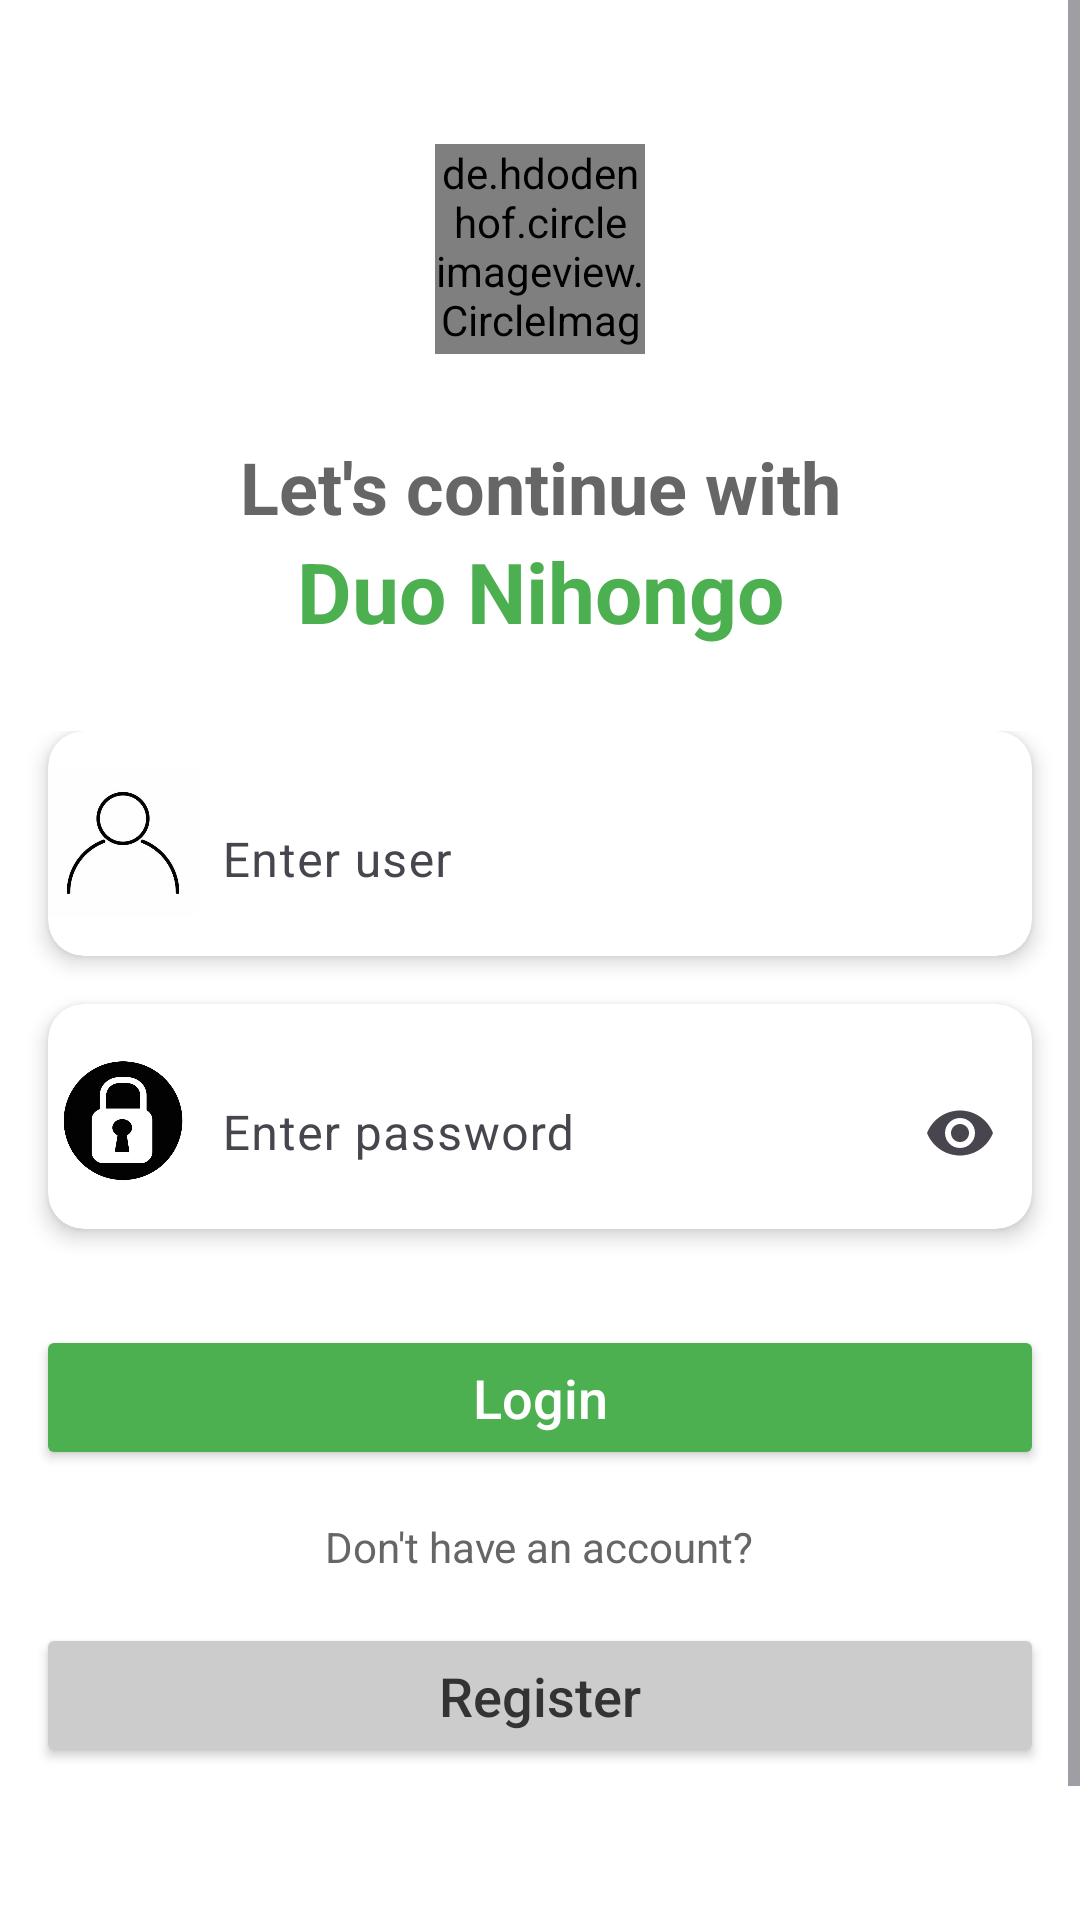

Here is an Android app screen rendered from its layout file. Give the layout XML and the strings, colors and styles it references.
<!-- AndroidManifest.xml: application theme Theme.MyProject -->
<!-- res/layout/activity_login.xml -->
<?xml version="1.0" encoding="utf-8"?>
<ScrollView xmlns:android="http://schemas.android.com/apk/res/android"
    xmlns:app="http://schemas.android.com/apk/res-auto"
    xmlns:tools="http://schemas.android.com/tools"
    android:layout_width="match_parent"
    android:layout_height="match_parent"
    android:background="#FFFFFF"
    android:fillViewport="true">

    <LinearLayout
        android:id="@+id/main"
        android:layout_width="match_parent"
        android:layout_height="wrap_content"
        android:orientation="vertical"
        android:layout_gravity="center"
        android:background="#FFFFFF"
        android:layout_marginTop="48dp"
        >

        <LinearLayout
            android:layout_width="match_parent"
            android:layout_height="wrap_content"
            android:gravity="center"
            android:orientation="vertical"
            >

            
            <de.hdodenhof.circleimageview.CircleImageView
                android:id="@+id/avatar"
                android:layout_width="70dp"
                android:layout_height="70dp"
                android:src="@drawable/avatar"
                app:civ_border_color="@color/primaryColor"
                app:civ_border_width="2dp"
                />

            <TextView
                android:layout_width="match_parent"
                android:layout_height="wrap_content"
                android:gravity="center"
                android:text="Let's continue with"
                android:layout_marginTop="28dp"
                android:textColor="#666666"
                android:textSize="24sp"
                android:textStyle="bold" />

            <TextView
                android:layout_width="match_parent"
                android:layout_height="wrap_content"
                android:layout_marginBottom="24dp"
                android:gravity="center"
                android:text="@string/my_app"
                android:textColor="#4CAF50"
                android:textSize="28sp"
                android:textStyle="bold" />
        </LinearLayout>

            
        <LinearLayout
            android:layout_width="match_parent"
            android:layout_height="wrap_content"
            android:orientation="vertical"
            android:padding="4dp"
            >
            <androidx.cardview.widget.CardView
                android:layout_width="match_parent"
                android:layout_height="wrap_content"
                android:layout_marginStart="12dp"
                android:layout_marginEnd="12dp"
                android:layout_marginBottom="16dp"
                app:cardCornerRadius="12dp"
                app:cardElevation="4dp">

                <LinearLayout
                    android:layout_width="match_parent"
                    android:layout_height="wrap_content"
                    android:orientation="horizontal"
                    android:gravity="center_vertical">

                    <ImageView
                        android:layout_width="50dp"
                        android:layout_height="70dp"
                        android:src="@drawable/ic_person" />

                    <com.google.android.material.textfield.TextInputLayout
                        android:id="@+id/userInputLayout"
                        android:layout_width="match_parent"
                        android:layout_height="wrap_content"
                        android:layout_marginStart="8dp"
                        android:hint="Enter user"
                        app:boxBackgroundMode="none"
                        app:boxStrokeWidth="0dp"
                        android:paddingTop="8dp"
                        android:paddingBottom="8dp">

                        <com.google.android.material.textfield.TextInputEditText
                            android:id="@+id/txtUser"
                            android:layout_width="match_parent"
                            android:layout_height="wrap_content"
                            android:background="@null"
                            android:paddingStart="0dp"
                            android:paddingTop="8dp"
                            android:paddingBottom="8dp"
                            android:minHeight="48dp" />
                    </com.google.android.material.textfield.TextInputLayout>
                </LinearLayout>
            </androidx.cardview.widget.CardView>

            
            <androidx.cardview.widget.CardView
                android:layout_width="match_parent"
                android:layout_height="wrap_content"
                android:layout_marginStart="12dp"
                android:layout_marginEnd="12dp"
                android:layout_marginBottom="16dp"
                app:cardCornerRadius="12dp"
                app:cardElevation="4dp">

                <LinearLayout
                    android:layout_width="match_parent"
                    android:layout_height="wrap_content"
                    android:orientation="horizontal"
                    android:gravity="center_vertical">

                    <ImageView
                        android:layout_width="50dp"
                        android:layout_height="70dp"
                        android:src="@drawable/ic_lock" />

                    <com.google.android.material.textfield.TextInputLayout
                        android:id="@+id/passwordInputLayout"
                        android:layout_width="match_parent"
                        android:layout_height="wrap_content"
                        android:layout_marginStart="8dp"
                        android:hint="Enter password"
                        app:boxBackgroundMode="none"
                        app:boxStrokeWidth="0dp"
                        app:endIconMode="password_toggle"
                        android:paddingTop="8dp"
                        android:paddingBottom="8dp">

                        <com.google.android.material.textfield.TextInputEditText
                            android:id="@+id/txtPassword"
                            android:layout_width="match_parent"
                            android:layout_height="wrap_content"
                            android:background="@null"
                            android:inputType="textPassword"
                            android:paddingStart="0dp"
                            android:paddingTop="8dp"
                            android:paddingBottom="8dp"
                            android:minHeight="48dp" />
                    </com.google.android.material.textfield.TextInputLayout>
                </LinearLayout>
            </androidx.cardview.widget.CardView>
        </LinearLayout>
            
        <LinearLayout
            android:layout_width="match_parent"
            android:layout_height="wrap_content"
            android:orientation="vertical"
            android:padding="12dp"
            >
            <Button
                android:id="@+id/btnLogin"
                android:layout_width="match_parent"
                android:layout_height="wrap_content"
                android:layout_marginBottom="16dp"
                android:backgroundTint="#4CAF50"
                android:padding="12dp"
                android:text="Login"
                android:textAllCaps="false"
                android:textColor="#FFFFFF"
                android:textSize="18sp"
                app:cornerRadius="12dp" />

            
            <TextView
                android:id="@+id/signUp"
                android:layout_width="wrap_content"
                android:layout_height="wrap_content"
                android:clickable="true"
                android:focusable="true"
                android:text="Don't have an account?"
                android:layout_gravity="center"
                android:textColor="#666666"
                android:layout_marginBottom="16dp" />

            
            <Button
                android:id="@+id/btnRegister"
                android:layout_width="match_parent"
                android:layout_height="wrap_content"
                android:layout_marginBottom="16dp"
                android:backgroundTint="#CCCCCC"
                android:padding="12dp"
                android:text="Register"
                android:textAllCaps="false"
                android:textColor="#333333"
                android:textSize="18sp"
                app:cornerRadius="12dp" />
            </LinearLayout>
        </LinearLayout>
</ScrollView>
<!-- resources referenced by this layout -->
<resources>
  <color name="primaryColor">#58CC02</color>
  <!-- drawable avatar: png bitmap (drawable, 18008 bytes) -->
  <!-- drawable ic_lock: png bitmap (drawable, 44157 bytes) -->
  <!-- drawable ic_person: png bitmap (drawable, 30038 bytes) -->
  <string name="my_app">Duo Nihongo</string>
  <style name="Theme.MyProject" parent="Base.Theme.MyProject" />
  <style name="Base.Theme.MyProject" parent="Theme.Material3.DayNight.NoActionBar">
          
          
  
      </style>
</resources>
